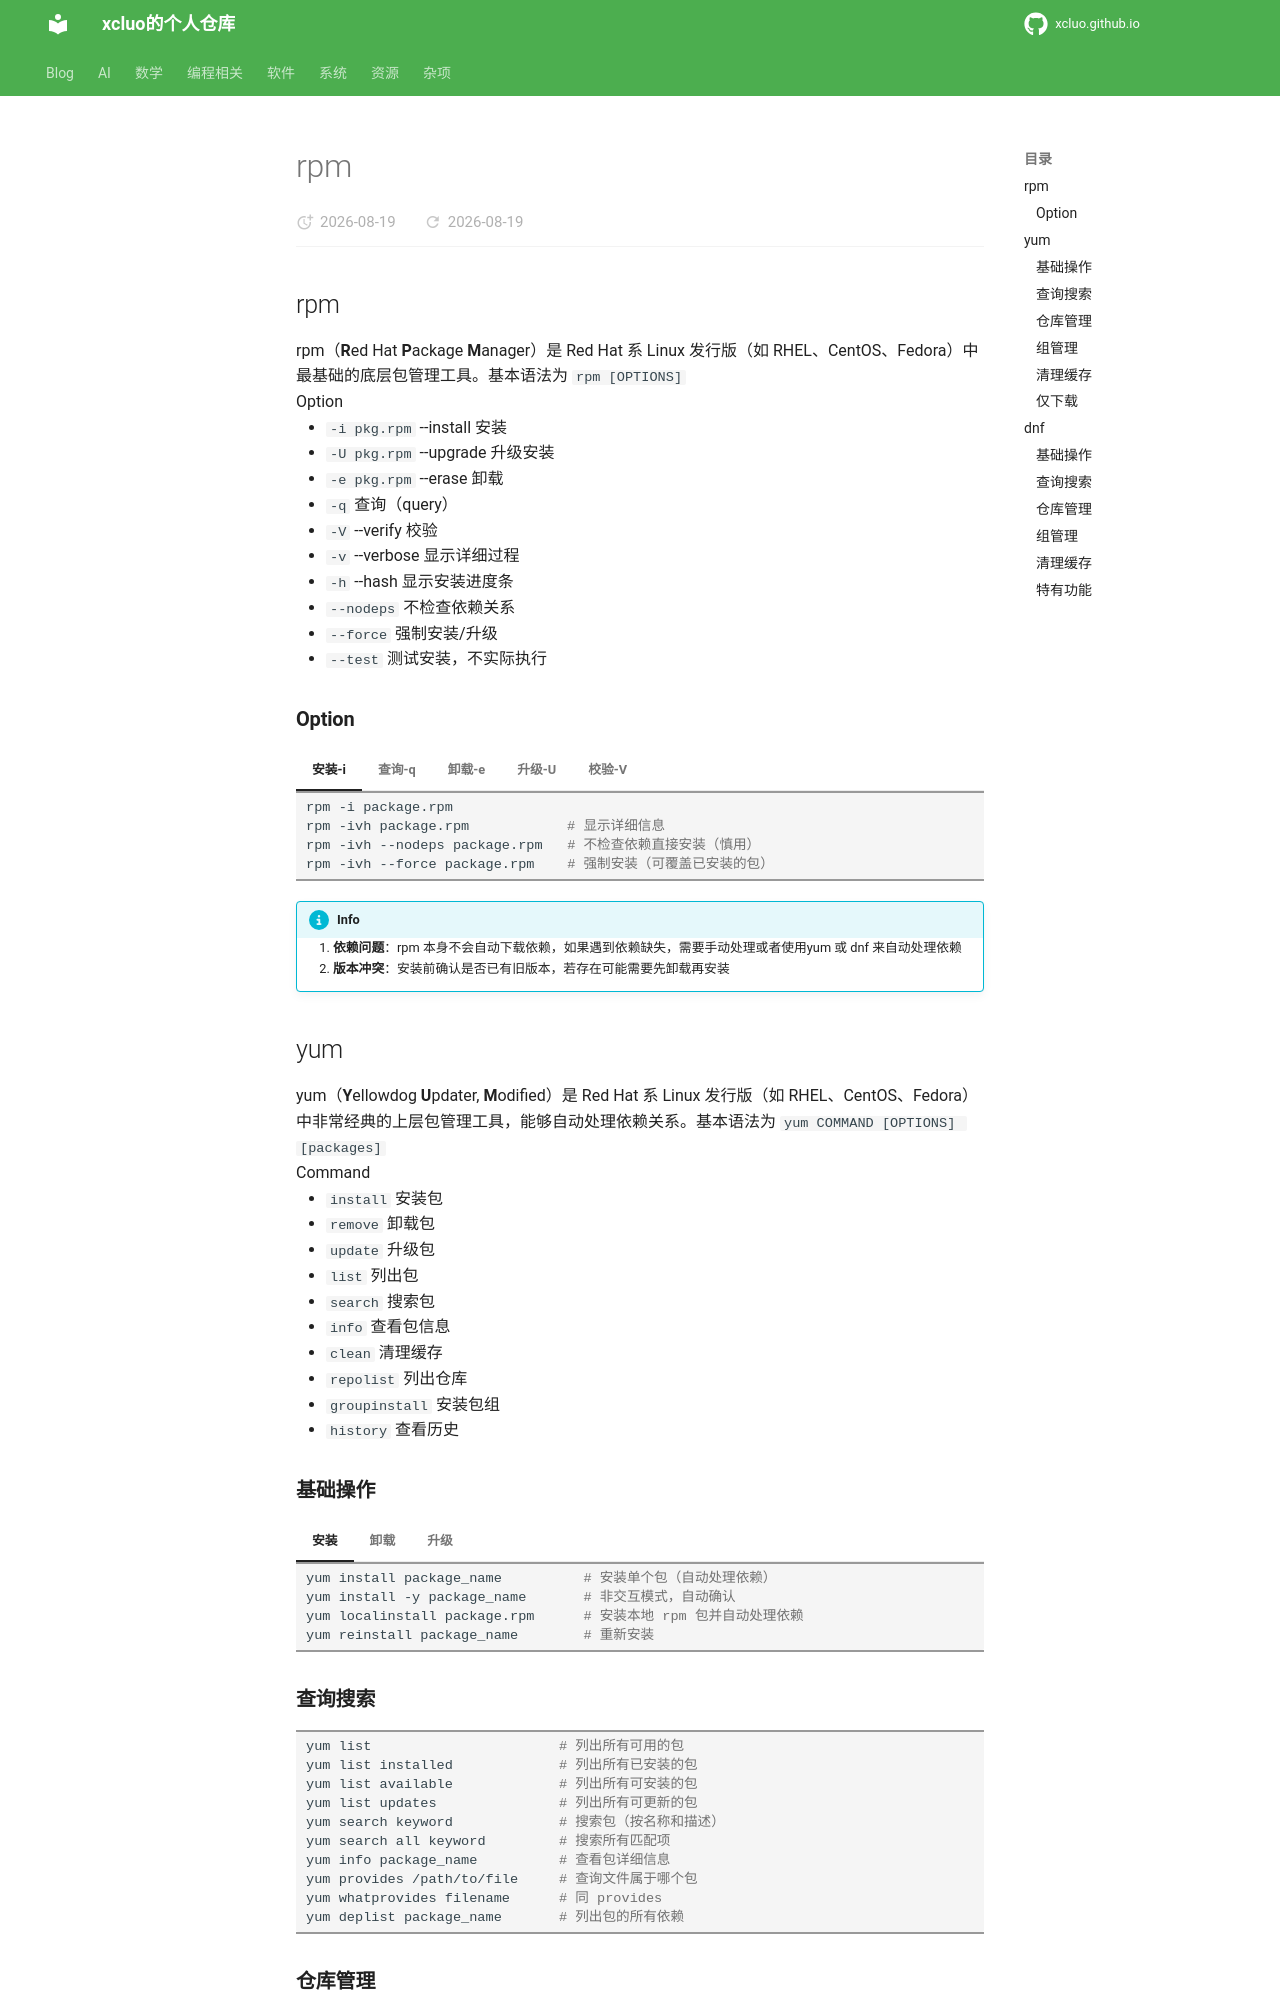

repository: xcluo/xcluo.github.io · page: Programing/Shell/Bash/download_related/rpm.html · generator: mkdocs

---
title: "rpm"
---

## rpm

rpm（**R**ed Hat **P**ackage **M**anager）是 Red Hat 系 Linux 发行版（如 RHEL、CentOS、Fedora）中最基础的底层包管理工具。基本语法为 `rpm [OPTIONS]`

Option

- `-i pkg.rpm` --install 安装
- `-U pkg.rpm` --upgrade 升级安装
- `-e pkg.rpm` --erase 卸载
- `-q` 查询（query）
- `-V` --verify 校验
- `-v` --verbose 显示详细过程
- `-h` --hash 显示安装进度条
- `--nodeps`  不检查依赖关系
- `--force`  强制安装/升级
- `--test`  测试安装，不实际执行

### Option

=== "安装-i"

    ```bash
    rpm -i package.rpm
    rpm -ivh package.rpm            # 显示详细信息
    rpm -ivh --nodeps package.rpm   # 不检查依赖直接安装（慎用）
    rpm -ivh --force package.rpm    # 强制安装（可覆盖已安装的包）
    ```

=== "查询-q"

    ```bash
    rpm -q package_name         # 查询包是否已安装
    rpm -qa                     # 查询所有已安装的包
    rpm -qi package_name        # 查询已安装包的信息
    rpm -ql package_name        # 查询包的文件列表
    rpm -qf /path/to/file       # 查询文件属于哪个包
    rpm -qc package_name        # 查询包的配置文件
    rpm -qR package_name        # 查询包的所有信息（包含依赖关系）
    ```

=== "卸载-e"

    ```bash
    rpm -e package_name             # 卸载包
    rpm -e --nodeps package_name    # 不检查依赖直接卸载
    ```

=== "升级-U"

    ```bash
    rpm -Uvh package.rpm                # 升级包（自动卸载旧版本）
    rpm -Uvh --oldpackage package.rpm   # 升级但不改变配置文件
    ```

=== "校验-V"

    ```bash
    rpm -V package_name                 # 校验已安装包的文件完整性
    rpm -Va                             # 校验所有包
    rpm --import /path/to/RPM-GPG-KEY   # 导入公钥（用户对安装包验证签名）
    ```

!!! info
    1. **依赖问题**：rpm 本身不会自动下载依赖，如果遇到依赖缺失，需要手动处理或者使用yum 或 dnf 来自动处理依赖
    2. **版本冲突**：安装前确认是否已有旧版本，若存在可能需要先卸载再安装

## yum

yum（**Y**ellowdog **U**pdater, **M**odified）是 Red Hat 系 Linux 发行版（如 RHEL、CentOS、Fedora）中非常经典的上层包管理工具，能够自动处理依赖关系。基本语法为 `yum COMMAND [OPTIONS] [packages]`

Command

- `install` 安装包
- `remove` 卸载包
- `update` 升级包
- `list` 列出包
- `search` 搜索包
- `info` 查看包信息
- `clean` 清理缓存
- `repolist` 列出仓库
- `groupinstall` 安装包组
- `history` 查看历史

### 基础操作

=== "安装"

    ```bash
    yum install package_name          # 安装单个包（自动处理依赖）
    yum install -y package_name       # 非交互模式，自动确认
    yum localinstall package.rpm      # 安装本地 rpm 包并自动处理依赖
    yum reinstall package_name        # 重新安装
    ```

=== "卸载"

    ```bash
    yum remove package_name           # 卸载包（同时移除依赖）
    yum erase package_name            # 同 remove
    ```

=== "升级"

    ```bash
    yum update                # 升级所有可更新的包
    yum update package_name   # 升级指定包
    yum check-update          # 检查可更新的包（不执行更新）
    ```
